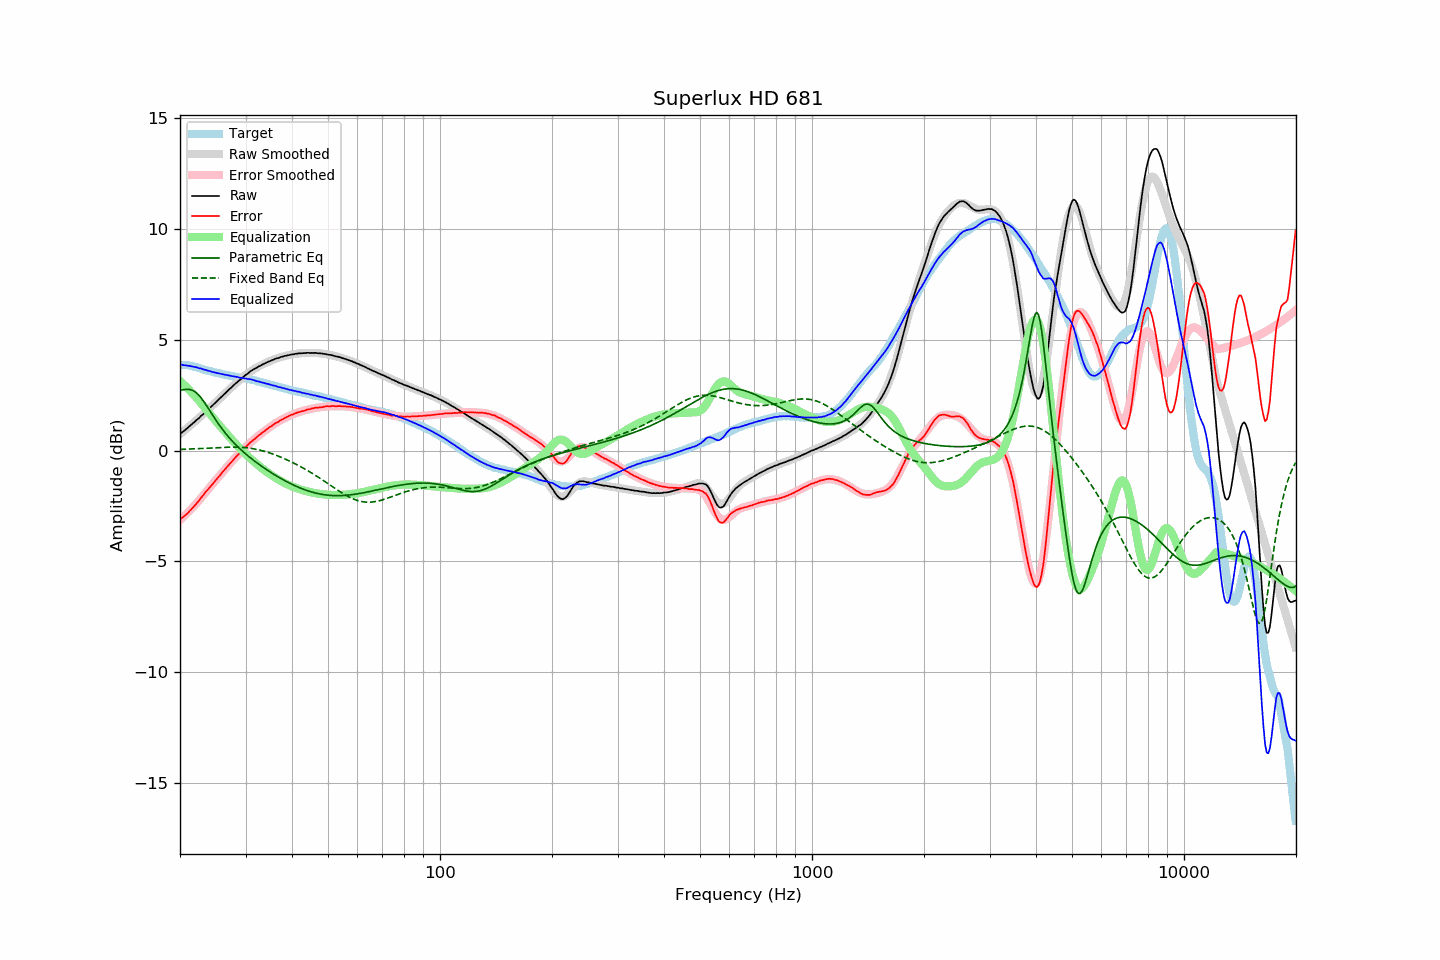

The data file committed next to this chart (first rows):
frequency, raw, error, smoothed, error_smoothed, equalization, parametric_eq, fixed_band_eq, equalized_raw, equalized_smoothed, target
20.00, 0.75, -3.11, 0.74, -3.13, 3.13, 2.71, 0.05, 3.88, 3.87, 3.85
20.20, 0.81, -3.04, 0.80, -3.07, 3.07, 2.73, 0.05, 3.87, 3.87, 3.85
20.40, 0.86, -2.99, 0.86, -3.00, 3.00, 2.74, 0.06, 3.86, 3.86, 3.85
20.61, 0.92, -2.94, 0.92, -2.93, 2.93, 2.75, 0.06, 3.84, 3.85, 3.85
20.81, 0.98, -2.87, 0.98, -2.86, 2.86, 2.76, 0.06, 3.84, 3.84, 3.85
21.02, 1.04, -2.81, 1.04, -2.79, 2.79, 2.76, 0.07, 3.82, 3.83, 3.85
21.23, 1.11, -2.72, 1.10, -2.71, 2.71, 2.75, 0.07, 3.82, 3.82, 3.83
21.44, 1.17, -2.65, 1.17, -2.64, 2.64, 2.74, 0.07, 3.80, 3.80, 3.82
21.66, 1.23, -2.57, 1.23, -2.56, 2.56, 2.71, 0.08, 3.79, 3.79, 3.80
21.87, 1.29, -2.49, 1.29, -2.48, 2.48, 2.67, 0.08, 3.77, 3.77, 3.78
22.09, 1.36, -2.41, 1.36, -2.40, 2.40, 2.61, 0.08, 3.76, 3.76, 3.77
22.31, 1.42, -2.32, 1.42, -2.32, 2.32, 2.55, 0.09, 3.74, 3.74, 3.74
22.54, 1.48, -2.24, 1.48, -2.23, 2.23, 2.47, 0.09, 3.71, 3.72, 3.72
22.76, 1.56, -2.14, 1.55, -2.15, 2.15, 2.39, 0.09, 3.70, 3.70, 3.70
22.99, 1.62, -2.05, 1.62, -2.06, 2.06, 2.29, 0.10, 3.67, 3.67, 3.67
23.22, 1.68, -1.96, 1.68, -1.97, 1.97, 2.19, 0.10, 3.65, 3.65, 3.64
23.45, 1.76, -1.86, 1.75, -1.88, 1.88, 2.08, 0.10, 3.64, 3.63, 3.62
23.69, 1.82, -1.79, 1.82, -1.79, 1.79, 1.97, 0.11, 3.61, 3.61, 3.61
23.92, 1.89, -1.70, 1.88, -1.71, 1.71, 1.86, 0.11, 3.59, 3.59, 3.59
24.16, 1.96, -1.62, 1.95, -1.62, 1.62, 1.74, 0.12, 3.58, 3.57, 3.58
24.40, 2.02, -1.54, 2.02, -1.53, 1.53, 1.63, 0.12, 3.55, 3.55, 3.56
24.65, 2.09, -1.45, 2.09, -1.44, 1.44, 1.52, 0.12, 3.53, 3.53, 3.54
24.89, 2.16, -1.36, 2.16, -1.36, 1.36, 1.41, 0.13, 3.51, 3.52, 3.51
25.14, 2.23, -1.28, 2.23, -1.27, 1.27, 1.30, 0.13, 3.50, 3.50, 3.50
25.39, 2.30, -1.19, 2.30, -1.19, 1.19, 1.19, 0.14, 3.48, 3.48, 3.48
25.65, 2.37, -1.11, 2.37, -1.10, 1.10, 1.09, 0.14, 3.47, 3.47, 3.47
25.91, 2.44, -1.01, 2.44, -1.01, 1.01, 0.99, 0.14, 3.45, 3.45, 3.44
26.16, 2.51, -0.92, 2.51, -0.93, 0.93, 0.90, 0.15, 3.44, 3.44, 3.43
26.43, 2.58, -0.85, 2.58, -0.84, 0.84, 0.81, 0.15, 3.42, 3.42, 3.42
26.69, 2.65, -0.75, 2.65, -0.76, 0.76, 0.72, 0.15, 3.41, 3.41, 3.40
26.96, 2.72, -0.67, 2.71, -0.68, 0.68, 0.63, 0.15, 3.39, 3.39, 3.39
27.23, 2.79, -0.59, 2.78, -0.59, 0.59, 0.55, 0.15, 3.38, 3.38, 3.38
27.50, 2.85, -0.52, 2.85, -0.51, 0.51, 0.47, 0.16, 3.36, 3.36, 3.37
27.77, 2.92, -0.43, 2.92, -0.43, 0.43, 0.39, 0.16, 3.35, 3.35, 3.35
28.05, 2.99, -0.35, 2.98, -0.35, 0.35, 0.31, 0.15, 3.34, 3.34, 3.34
28.33, 3.05, -0.27, 3.05, -0.27, 0.27, 0.24, 0.15, 3.32, 3.32, 3.32
28.62, 3.12, -0.19, 3.11, -0.20, 0.20, 0.17, 0.15, 3.31, 3.31, 3.31
28.90, 3.17, -0.13, 3.18, -0.12, 0.12, 0.10, 0.15, 3.29, 3.30, 3.30
29.19, 3.23, -0.05, 3.24, -0.05, 0.05, 0.03, 0.15, 3.27, 3.28, 3.27
29.48, 3.30, 0.02, 3.30, 0.03, -0.03, -0.03, 0.14, 3.27, 3.27, 3.27
29.78, 3.36, 0.09, 3.36, 0.10, -0.10, -0.10, 0.14, 3.26, 3.26, 3.26
30.08, 3.42, 0.16, 3.41, 0.17, -0.17, -0.16, 0.13, 3.25, 3.24, 3.25
30.38, 3.47, 0.24, 3.47, 0.24, -0.24, -0.22, 0.12, 3.23, 3.23, 3.23
30.68, 3.53, 0.31, 3.52, 0.31, -0.31, -0.28, 0.11, 3.22, 3.22, 3.22
30.99, 3.59, 0.39, 3.57, 0.37, -0.37, -0.34, 0.10, 3.22, 3.20, 3.20
31.30, 3.63, 0.44, 3.62, 0.44, -0.44, -0.40, 0.09, 3.19, 3.18, 3.19
31.61, 3.68, 0.50, 3.67, 0.50, -0.50, -0.45, 0.08, 3.18, 3.17, 3.18
31.93, 3.71, 0.55, 3.71, 0.56, -0.56, -0.51, 0.06, 3.14, 3.15, 3.15
32.24, 3.75, 0.62, 3.75, 0.62, -0.62, -0.56, 0.05, 3.13, 3.13, 3.12
32.57, 3.80, 0.68, 3.79, 0.68, -0.68, -0.62, 0.03, 3.11, 3.11, 3.11
32.89, 3.83, 0.73, 3.83, 0.74, -0.74, -0.67, 0.02, 3.09, 3.09, 3.10
33.22, 3.87, 0.80, 3.87, 0.80, -0.80, -0.72, -0.00, 3.07, 3.07, 3.07
33.55, 3.91, 0.85, 3.91, 0.85, -0.85, -0.77, -0.02, 3.05, 3.05, 3.06
33.89, 3.94, 0.90, 3.94, 0.91, -0.91, -0.82, -0.04, 3.03, 3.03, 3.04
34.23, 3.98, 0.96, 3.97, 0.96, -0.96, -0.87, -0.06, 3.02, 3.01, 3.01
34.57, 4.01, 1.02, 4.01, 1.01, -1.01, -0.92, -0.09, 3.00, 2.99, 2.99
34.92, 4.04, 1.07, 4.04, 1.06, -1.06, -0.96, -0.11, 2.97, 2.97, 2.97
35.27, 4.07, 1.11, 4.07, 1.11, -1.11, -1.01, -0.14, 2.95, 2.96, 2.96
35.62, 4.10, 1.16, 4.10, 1.16, -1.16, -1.05, -0.16, 2.94, 2.94, 2.94
35.97, 4.13, 1.21, 4.12, 1.21, -1.21, -1.10, -0.19, 2.92, 2.92, 2.91
... 635 more rows
